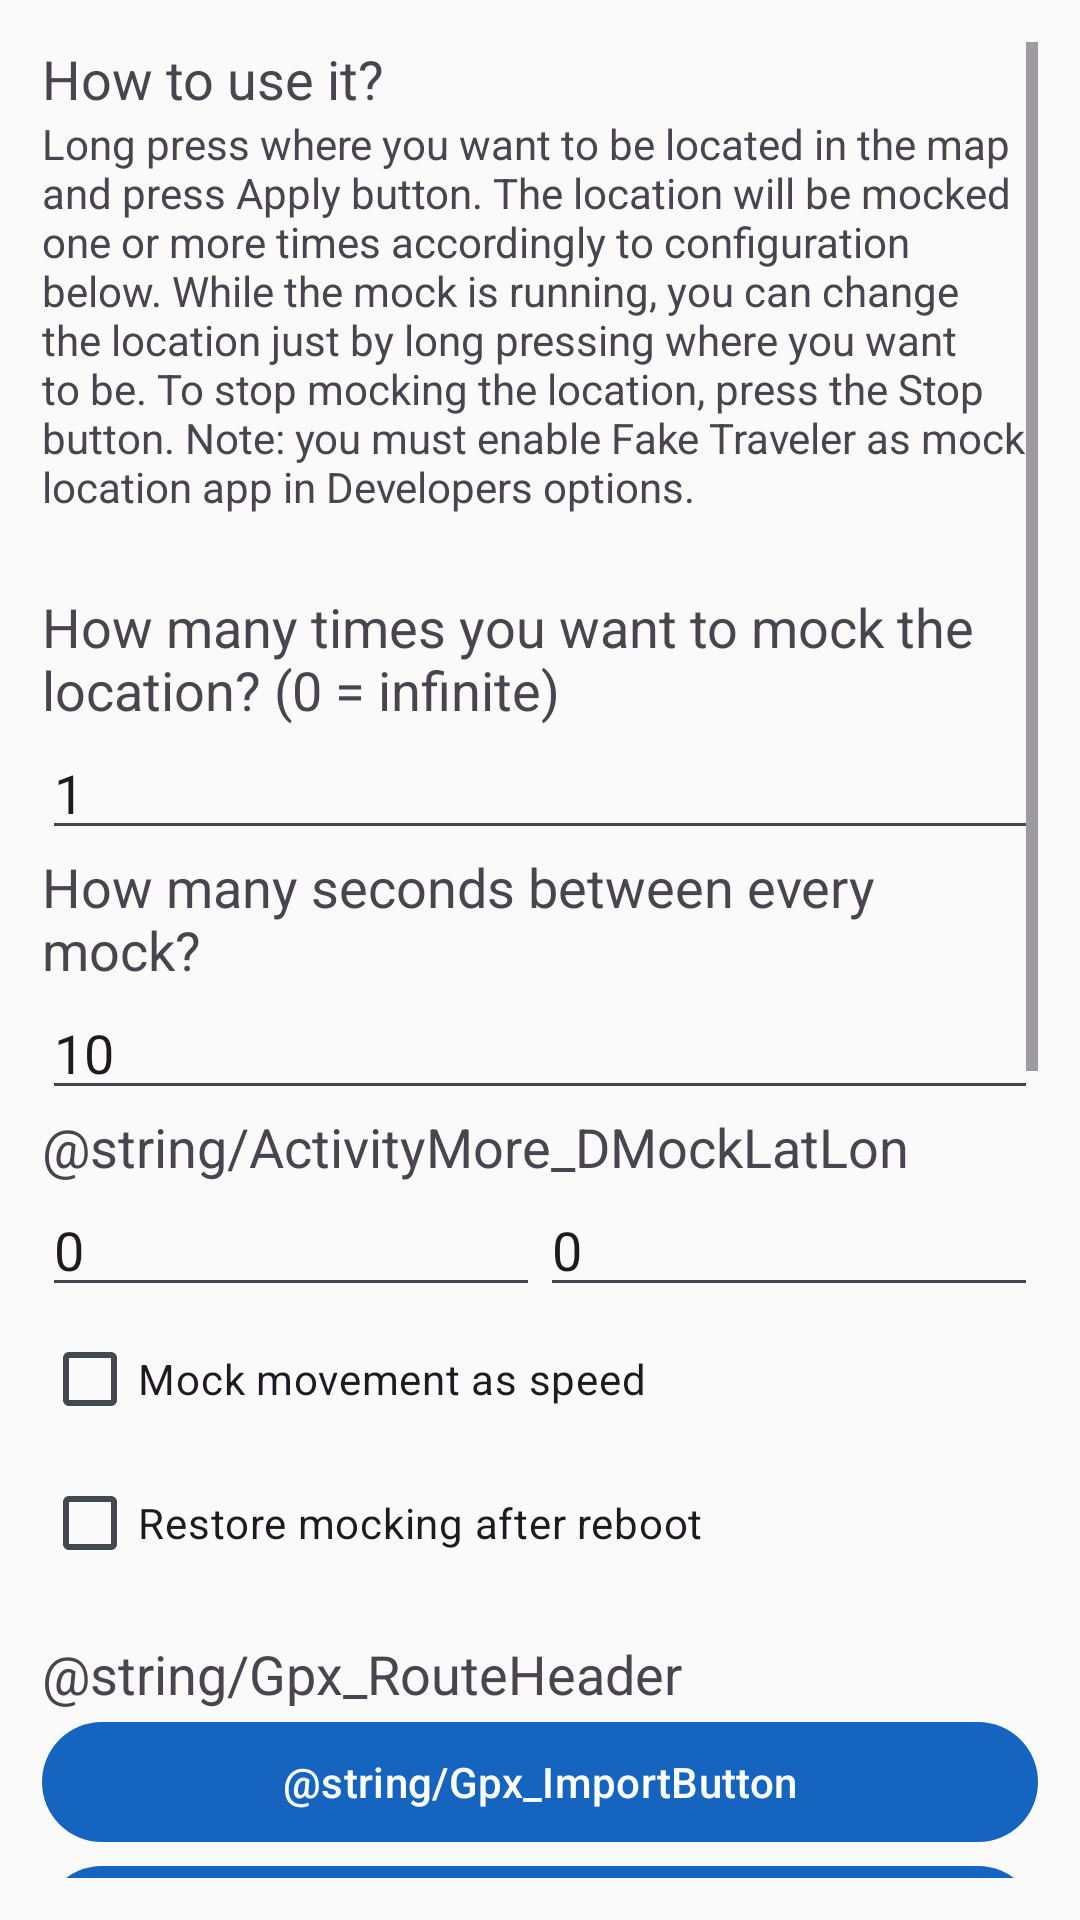

Reconstruct the res/layout file that produces this screen, plus the resources it refers to.
<!-- AndroidManifest.xml: application theme AppTheme -->
<!-- res/layout/activity_more.xml -->
<?xml version="1.0" encoding="utf-8"?>
<androidx.appcompat.widget.LinearLayoutCompat xmlns:android="http://schemas.android.com/apk/res/android"
    android:id="@+id/more_layout"
    android:layout_width="match_parent"
    android:layout_height="match_parent"
    android:orientation="vertical">

    <androidx.appcompat.widget.LinearLayoutCompat
        android:layout_width="match_parent"
        android:layout_height="match_parent"
        android:orientation="vertical"
        android:padding="14dp">

        <androidx.appcompat.widget.LinearLayoutCompat
            android:layout_width="0px"
            android:layout_height="0px"
            android:focusable="true"
            android:focusableInTouchMode="true" />

        <ScrollView
            android:layout_width="match_parent"
            android:layout_height="match_parent"
            android:layout_weight="0">

            <androidx.appcompat.widget.LinearLayoutCompat
                android:layout_width="match_parent"
                android:layout_height="wrap_content"
                android:orientation="vertical">

                <androidx.appcompat.widget.AppCompatTextView
                    android:id="@+id/textView4"
                    android:layout_width="match_parent"
                    android:layout_height="wrap_content"
                    android:layout_weight="0"
                    android:text="@string/ActivityMore_HowToTittle"
                    android:textSize="18sp" />

                <androidx.appcompat.widget.AppCompatTextView
                    android:id="@+id/textView5"
                    android:layout_width="match_parent"
                    android:layout_height="wrap_content"
                    android:layout_weight="0"
                    android:text="@string/ActivityMore_HowToInstructions" />

                <androidx.appcompat.widget.AppCompatTextView
                    android:id="@+id/textView6"
                    android:layout_width="match_parent"
                    android:layout_height="wrap_content"
                    android:layout_weight="0"
                    android:paddingTop="25dp"
                    android:text="@string/ActivityMore_HowManyTimes"
                    android:textSize="18sp" />

                <androidx.appcompat.widget.AppCompatEditText
                    android:id="@+id/et_MockCount"
                    android:layout_width="match_parent"
                    android:layout_height="wrap_content"
                    android:layout_weight="0"
                    android:ems="10"
                    android:inputType="number"
                    android:text="@string/Default_MockCount" />

                <androidx.appcompat.widget.AppCompatTextView
                    android:id="@+id/textView"
                    android:layout_width="match_parent"
                    android:layout_height="wrap_content"
                    android:layout_weight="0"
                    android:text="@string/ActivityMore_TimeInterval"
                    android:textSize="18sp" />

                <androidx.appcompat.widget.AppCompatEditText
                    android:id="@+id/et_MockFrequency"
                    android:layout_width="match_parent"
                    android:layout_height="wrap_content"
                    android:layout_weight="0"
                    android:ems="10"
                    android:inputType="number"
                    android:text="@string/Default_MockFrequency" />

                <androidx.appcompat.widget.AppCompatTextView
                    android:id="@+id/et_DMockLatLon"
                    android:layout_width="match_parent"
                    android:layout_height="wrap_content"
                    android:layout_weight="0"
                    android:text="@string/ActivityMore_DMockLatLon"
                    android:textSize="18sp" />

                <androidx.appcompat.widget.LinearLayoutCompat
                    android:layout_width="match_parent"
                    android:layout_height="match_parent"
                    android:orientation="horizontal">

                    <androidx.appcompat.widget.AppCompatEditText
                        android:id="@+id/et_DMockLat"
                        android:layout_width="match_parent"
                        android:layout_height="wrap_content"
                        android:layout_weight="1"
                        android:ems="10"
                        android:inputType="numberSigned|numberDecimal"
                        android:text="@string/Default_DMockValue" />

                    <androidx.constraintlayout.widget.Guideline
                        android:id="@+id/guideline"
                        android:layout_width="wrap_content"
                        android:layout_height="wrap_content"
                        android:layout_weight="1"
                        android:orientation="horizontal" />

                    <androidx.appcompat.widget.AppCompatEditText
                        android:id="@+id/et_DMockLon"
                        android:layout_width="match_parent"
                        android:layout_height="wrap_content"
                        android:layout_weight="1"
                        android:ems="10"
                        android:inputType="numberSigned|numberDecimal"
                        android:text="@string/Default_DMockValue" />
                </androidx.appcompat.widget.LinearLayoutCompat>

                <androidx.appcompat.widget.AppCompatCheckBox
                    android:id="@+id/cb_MockSpeed"
                    android:layout_width="wrap_content"
                    android:layout_height="wrap_content"
                    android:text="@string/ActivityMore_Speed" />

                
                <androidx.appcompat.widget.AppCompatCheckBox
                    android:id="@+id/cb_RestoreAfterBoot"
                    android:layout_width="wrap_content"
                    android:layout_height="wrap_content"
                    android:text="@string/More_RestoreAfterBoot" />

                
                <androidx.appcompat.widget.AppCompatTextView
                    android:layout_width="match_parent"
                    android:layout_height="wrap_content"
                    android:paddingTop="14dp"
                    android:text="@string/Gpx_RouteHeader"
                    android:textSize="18sp" />

                <com.google.android.material.button.MaterialButton
                    android:id="@+id/btn_ImportGpx"
                    android:layout_width="match_parent"
                    android:layout_height="wrap_content"
                    android:text="@string/Gpx_ImportButton" />

                <com.google.android.material.button.MaterialButton
                    android:id="@+id/btn_PlayRoute"
                    android:layout_width="match_parent"
                    android:layout_height="wrap_content"
                    android:text="@string/Gpx_PlayRouteButton" />

                
                <com.google.android.material.button.MaterialButton
                    android:id="@+id/btn_OemHelper"
                    android:layout_width="match_parent"
                    android:layout_height="wrap_content"
                    android:layout_marginTop="14dp"
                    android:text="@string/More_OemHelperButton" />

                <androidx.appcompat.widget.AppCompatTextView
                    android:id="@+id/tv_MapProvider"
                    android:layout_width="match_parent"
                    android:layout_height="wrap_content"
                    android:layout_weight="0"
                    android:text="@string/ActivityMore_MapProvider"
                    android:textSize="18sp" />

                <androidx.appcompat.widget.AppCompatTextView
                    android:id="@+id/textView9"
                    android:layout_width="wrap_content"
                    android:layout_height="wrap_content"
                    android:layout_weight="1"
                    android:autoLink="web"
                    android:text="@string/ActivityMore_MapProviderInfo" />

                <androidx.appcompat.widget.AppCompatEditText
                    android:id="@+id/et_MapProvider"
                    android:layout_width="match_parent"
                    android:layout_height="wrap_content"
                    android:layout_weight="0"
                    android:ems="10"
                    android:inputType="text"
                    android:text="@string/Default_MapProvider" />

                <androidx.constraintlayout.widget.Guideline
                    android:id="@+id/guideline2"
                    android:layout_width="match_parent"
                    android:layout_height="match_parent"
                    android:layout_weight="4"
                    android:orientation="vertical"
                    android:visibility="visible" />

                <androidx.appcompat.widget.AppCompatTextView
                    android:id="@+id/textView2"
                    android:layout_width="match_parent"
                    android:layout_height="wrap_content"
                    android:layout_weight="0"
                    android:paddingTop="25dp"
                    android:text="@string/ActivityMore_Copyright"
                    android:textSize="18sp" />

                <androidx.appcompat.widget.AppCompatTextView
                    android:id="@+id/textView7"
                    android:layout_width="match_parent"
                    android:layout_height="wrap_content"
                    android:layout_weight="0"
                    android:autoLink="web"
                    android:text="@string/ActivityMore_SourceCode"
                    android:textSize="14sp" />

                <androidx.appcompat.widget.AppCompatTextView
                    android:id="@+id/textView8"
                    android:layout_width="match_parent"
                    android:layout_height="wrap_content"
                    android:layout_weight="0"
                    android:autoLink="web"
                    android:text="@string/ActivityMore_Bugs"
                    android:textSize="14sp" />

                <androidx.appcompat.widget.AppCompatTextView
                    android:id="@+id/textView3"
                    android:layout_width="match_parent"
                    android:layout_height="wrap_content"
                    android:layout_weight="1"
                    android:autoLink="web"
                    android:text="@string/ActivityMore_IconLicense" />

                <androidx.appcompat.widget.AppCompatTextView
                    android:id="@+id/tv_LeafletLicense"
                    android:layout_width="match_parent"
                    android:layout_height="wrap_content"
                    android:layout_weight="1"
                    android:text="@string/ActivityMore_LeafletLicense" />

            </androidx.appcompat.widget.LinearLayoutCompat>
        </ScrollView>

    </androidx.appcompat.widget.LinearLayoutCompat>

</androidx.appcompat.widget.LinearLayoutCompat>
<!-- resources referenced by this layout -->
<resources>
  <string name="ActivityMore_Bugs">Report bugs to https://github.com/mcastillof/FakeTraveler/issues</string>
  <string name="ActivityMore_Copyright">Copyright 2018\-2025 Matías Castillo Felmer and contributors</string>
  <string name="ActivityMore_HowManyTimes">How many times you want to mock the location? (0 = infinite)</string>
  <string name="ActivityMore_HowToInstructions">Long press where you want to be located in the map and press Apply button. The location will be mocked one or more times accordingly to configuration below. While the mock is running, you can change the location just by long pressing where you want to be. To stop mocking the location, press the Stop button. Note: you must enable Fake Traveler as mock location app in Developers options.</string>
  <string name="ActivityMore_HowToTittle">How to use it?</string>
  <string name="ActivityMore_IconLicense">The launcher icon was created by @ArtistDev44 - thank you very much for your work!</string>
  <string name="ActivityMore_LeafletLicense">Both &lt;a href="https://github.com/Leaflet/Leaflet/blob/main/LICENSE"&gt;Leaflet&lt;/a&gt; and &lt;a href="https://github.com/leaflet-extras/leaflet-providers/blob/master/license.md"&gt;Leaflet-providers&lt;/a&gt; are licensed under the BSD 2-Clause License.</string>
  <string name="ActivityMore_MapProvider">Map Provider (e.g., \'OpenStreetMap\')</string>
  <string name="ActivityMore_MapProviderInfo">Requires restart - a list of possible values can be found here: https://leaflet-extras.github.io/leaflet-providers/preview/</string>
  <string name="ActivityMore_SourceCode">Source code available in https://github.com/mcastillof/FakeTraveler</string>
  <string name="ActivityMore_Speed">Mock movement as speed</string>
  <string name="ActivityMore_TimeInterval">How many seconds between every mock?</string>
  <string name="Default_DMockValue" translatable="false">0</string>
  <string name="Default_MapProvider" translatable="false">OpenStreetMap</string>
  <string name="Default_MockCount" translatable="false">1</string>
  <string name="Default_MockFrequency" translatable="false">10</string>
  <string name="More_OemHelperButton">Battery / background settings</string>
  <string name="More_RestoreAfterBoot">Restore mocking after reboot</string>
  <style name="AppTheme" parent="Theme.Material3.DayNight">
          <item name="android:statusBarColor">@android:color/transparent</item>
          <item name="android:navigationBarColor">@android:color/transparent</item>
          <item name="android:windowDrawsSystemBarBackgrounds">true</item>
          <item name="android:enforceStatusBarContrast" tools:targetApi="q">false</item>
          <item name="android:enforceNavigationBarContrast" tools:targetApi="q">false</item>
      </style>
</resources>
